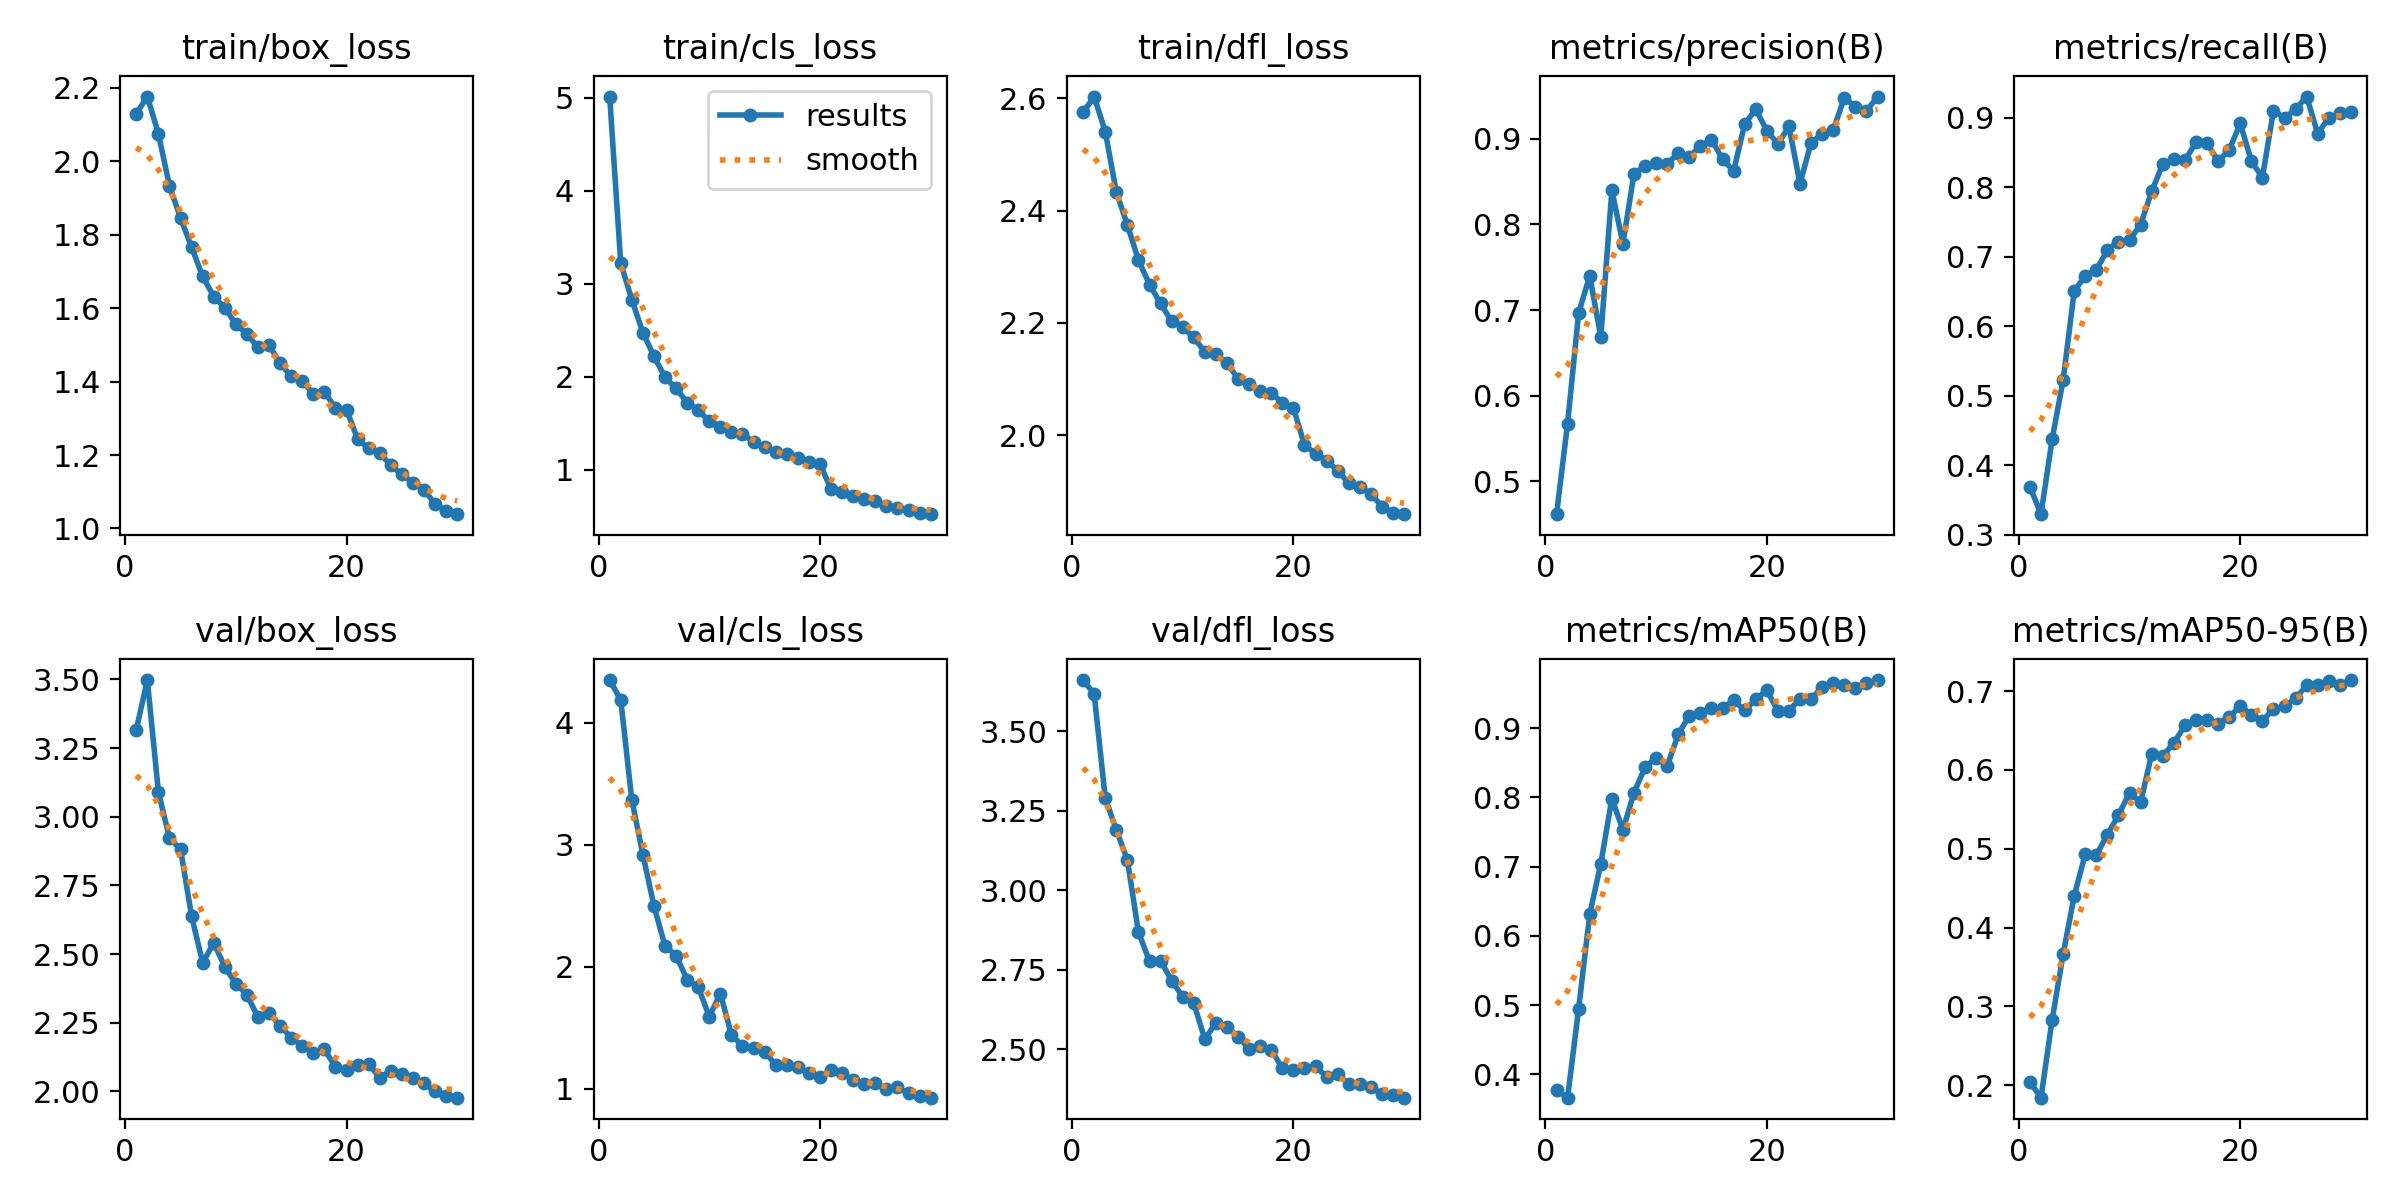

Data behind this chart, as committed beside it:
epoch, train/box_loss, train/cls_loss, train/dfl_loss, metrics/precision(B), metrics/recall(B), metrics/mAP50(B), metrics/mAP50-95(B), val/box_loss, val/cls_loss, val/dfl_loss, lr/pg0, lr/pg1, lr/pg2
1, 2.129, 5.013, 2.575, 0.4616, 0.3692, 0.3773, 0.2036, 3.316, 4.348, 3.661, 0.0003701, 0.0003701, 0.0003701
2, 2.177, 3.221, 2.603, 0.5673, 0.3298, 0.3663, 0.184, 3.498, 4.186, 3.618, 0.000716, 0.000716, 0.000716
3, 2.076, 2.831, 2.541, 0.6968, 0.4372, 0.4951, 0.2825, 3.091, 3.366, 3.291, 0.001038, 0.001038, 0.001038
4, 1.933, 2.476, 2.433, 0.7399, 0.5229, 0.6314, 0.3663, 2.922, 2.919, 3.189, 0.001001, 0.001001, 0.001001
5, 1.846, 2.223, 2.374, 0.6686, 0.6504, 0.7043, 0.4403, 2.882, 2.498, 3.096, 0.0009643, 0.0009643, 0.0009643
6, 1.766, 1.996, 2.312, 0.8398, 0.6728, 0.7983, 0.4933, 2.638, 2.17, 2.869, 0.0009277, 0.0009277, 0.0009277
7, 1.687, 1.876, 2.268, 0.7775, 0.6811, 0.7529, 0.4921, 2.468, 2.091, 2.776, 0.000891, 0.000891, 0.000891
8, 1.632, 1.724, 2.235, 0.8594, 0.7097, 0.8071, 0.518, 2.54, 1.895, 2.778, 0.0008544, 0.0008544, 0.0008544
9, 1.601, 1.643, 2.203, 0.8681, 0.7217, 0.8435, 0.5428, 2.454, 1.835, 2.716, 0.0008177, 0.0008177, 0.0008177
10, 1.556, 1.522, 2.192, 0.8714, 0.7243, 0.8577, 0.571, 2.392, 1.59, 2.665, 0.000781, 0.000781, 0.000781
11, 1.529, 1.467, 2.174, 0.8702, 0.7459, 0.8452, 0.5588, 2.352, 1.78, 2.645, 0.0007444, 0.0007444, 0.0007444
12, 1.494, 1.405, 2.148, 0.8837, 0.794, 0.8914, 0.6206, 2.269, 1.441, 2.531, 0.0007077, 0.0007077, 0.0007077
13, 1.499, 1.392, 2.144, 0.879, 0.8332, 0.9182, 0.6181, 2.284, 1.349, 2.584, 0.000671, 0.000671, 0.000671
14, 1.45, 1.296, 2.129, 0.8916, 0.8403, 0.9223, 0.634, 2.24, 1.336, 2.57, 0.0006344, 0.0006344, 0.0006344
15, 1.414, 1.243, 2.101, 0.8991, 0.8384, 0.9296, 0.6567, 2.195, 1.302, 2.54, 0.0005977, 0.0005977, 0.0005977
16, 1.403, 1.195, 2.091, 0.8763, 0.8644, 0.9291, 0.6636, 2.167, 1.196, 2.501, 0.0005611, 0.0005611, 0.0005611
17, 1.365, 1.171, 2.079, 0.8623, 0.863, 0.9405, 0.6634, 2.139, 1.195, 2.511, 0.0005244, 0.0005244, 0.0005244
18, 1.372, 1.133, 2.075, 0.9173, 0.8374, 0.9261, 0.6589, 2.154, 1.176, 2.498, 0.0004877, 0.0004877, 0.0004877
19, 1.328, 1.087, 2.058, 0.9344, 0.8534, 0.9417, 0.667, 2.088, 1.127, 2.441, 0.0004511, 0.0004511, 0.0004511
20, 1.323, 1.065, 2.049, 0.9097, 0.8916, 0.9549, 0.6815, 2.077, 1.093, 2.434, 0.0004144, 0.0004144, 0.0004144
21, 1.244, 0.7947, 1.983, 0.894, 0.8375, 0.925, 0.6699, 2.096, 1.152, 2.442, 0.0003777, 0.0003777, 0.0003777
22, 1.218, 0.7603, 1.968, 0.9144, 0.8137, 0.9254, 0.6628, 2.1, 1.125, 2.447, 0.0003411, 0.0003411, 0.0003411
23, 1.205, 0.7255, 1.955, 0.8477, 0.91, 0.9427, 0.6772, 2.05, 1.071, 2.413, 0.0003044, 0.0003044, 0.0003044
24, 1.172, 0.6841, 1.937, 0.8957, 0.8994, 0.9418, 0.681, 2.076, 1.04, 2.423, 0.0002677, 0.0002677, 0.0002677
25, 1.147, 0.6626, 1.915, 0.9055, 0.9119, 0.96, 0.6908, 2.064, 1.05, 2.39, 0.0002311, 0.0002311, 0.0002311
26, 1.125, 0.6141, 1.908, 0.9105, 0.9302, 0.9659, 0.7075, 2.049, 0.9975, 2.392, 0.0001944, 0.0001944, 0.0001944
27, 1.106, 0.594, 1.896, 0.9478, 0.8769, 0.9623, 0.7083, 2.029, 1.011, 2.381, 0.0001578, 0.0001578, 0.0001578
28, 1.066, 0.5671, 1.873, 0.9375, 0.8998, 0.9588, 0.7129, 2, 0.9655, 2.359, 0.0001211, 0.0001211, 0.0001211
29, 1.048, 0.5419, 1.863, 0.9324, 0.9059, 0.9657, 0.7078, 1.983, 0.9395, 2.355, 8.4436e-05, 8.4436e-05, 8.4436e-05
30, 1.039, 0.5251, 1.86, 0.9494, 0.9078, 0.9696, 0.7142, 1.977, 0.9268, 2.348, 4.7773e-05, 4.7773e-05, 4.7773e-05
